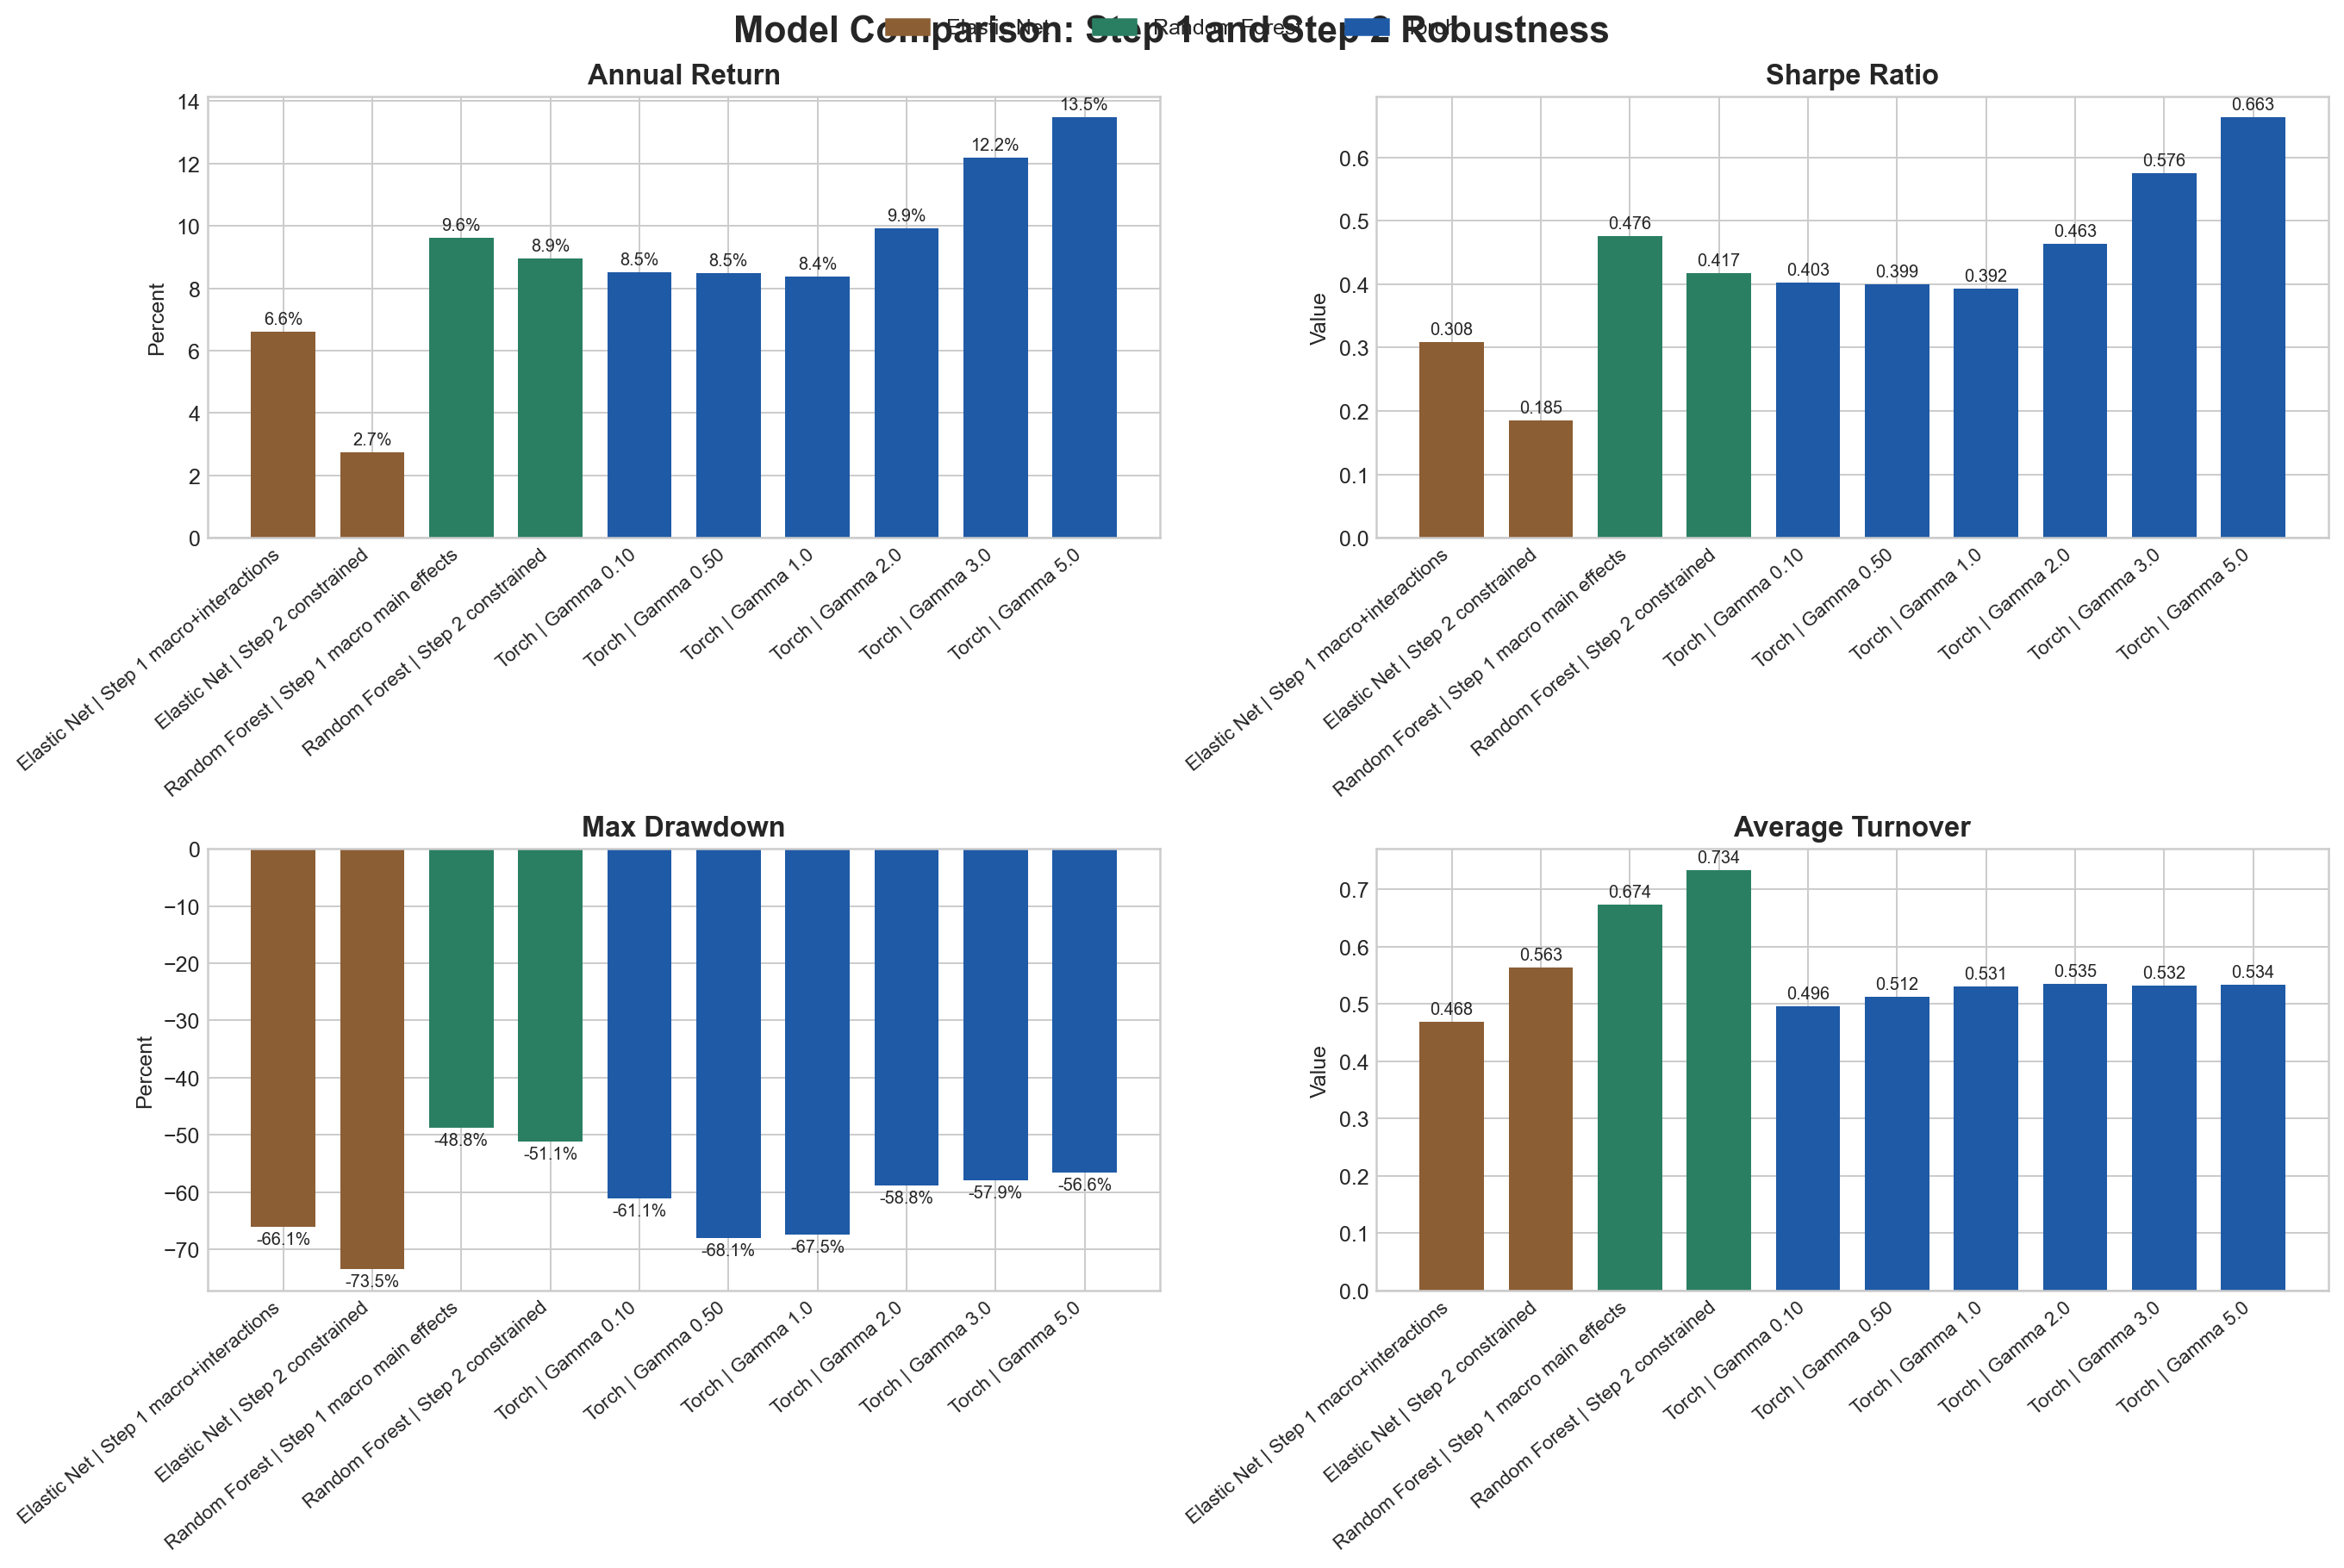

The table this chart was drawn from, first rows:
cost_convention, cost_bps, avg_turnover, n_periods, periods_per_year, mean_period_return, std_period_return, annual_return, annual_volatility, sharpe, max_drawdown, cumulative_return, experiment, pipeline, model_type, model, spec
one_way, 0.0, 0.4684, 300.0, 12.0, 0.008321, 0.07681, 0.06619, 0.2661, 0.3084, -0.6614, 3.964, macroext_twostep_elasticnet_supervisor_v…, twostep, elasticnet, Elastic Net, Step 1 macro+interactions
one_way, 0.0, 0.563, 300.0, 12.0, 0.006143, 0.08743, 0.0274, 0.3029, 0.1848, -0.7354, 0.9655, macroext_twostep_elasticnet_supervisor_c…, twostep, elasticnet, Elastic Net, Step 2 constrained
one_way, 0.0, 0.6741, 300.0, 12.0, 0.009338, 0.05709, 0.09624, 0.1978, 0.4758, -0.4878, 8.945, macroext_twostep_random_forest_superviso…, twostep, random_forest, Random Forest, Step 1 macro main effects
one_way, 0.0, 0.7339, 300.0, 12.0, 0.009264, 0.06459, 0.08943, 0.2237, 0.4169, -0.5114, 7.511, macroext_twostep_random_forest_superviso…, twostep, random_forest, Random Forest, Step 2 constrained
one_way, 0.0, 0.4959, 300.0, 12.0, 0.008793, 0.06276, 0.08501, 0.2174, 0.4031, -0.6108, 6.689, macroext_onestep_torch_supervisor_v1, onestep, torch_linear_policy, Torch, Gamma 0.10
one_way, 0.0, 0.5119, 300.0, 12.0, 0.008866, 0.06405, 0.08476, 0.2219, 0.399, -0.6805, 6.645, macroext_onestep_torch_supervisor_ra050_…, onestep, torch_linear_policy, Torch, Gamma 0.50
one_way, 0.0, 0.5312, 300.0, 12.0, 0.008815, 0.06469, 0.08367, 0.2241, 0.3924, -0.6752, 6.455, macroext_onestep_torch_supervisor_ra100_…, onestep, torch_linear_policy, Torch, Gamma 1.0
one_way, 0.0, 0.5349, 300.0, 12.0, 0.009913, 0.06301, 0.09936, 0.2183, 0.463, -0.588, 9.679, macroext_onestep_torch_supervisor_ra200_…, onestep, torch_linear_policy, Torch, Gamma 2.0
one_way, 0.0, 0.5316, 300.0, 12.0, 0.01144, 0.05992, 0.122, 0.2076, 0.5756, -0.579, 16.76, macroext_onestep_torch_supervisor_ra300_…, onestep, torch_linear_policy, Torch, Gamma 3.0
one_way, 0.0, 0.5339, 300.0, 12.0, 0.01217, 0.05581, 0.1348, 0.1933, 0.6631, -0.5658, 22.62, macroext_onestep_torch_supervisor_ra500_…, onestep, torch_linear_policy, Torch, Gamma 5.0
